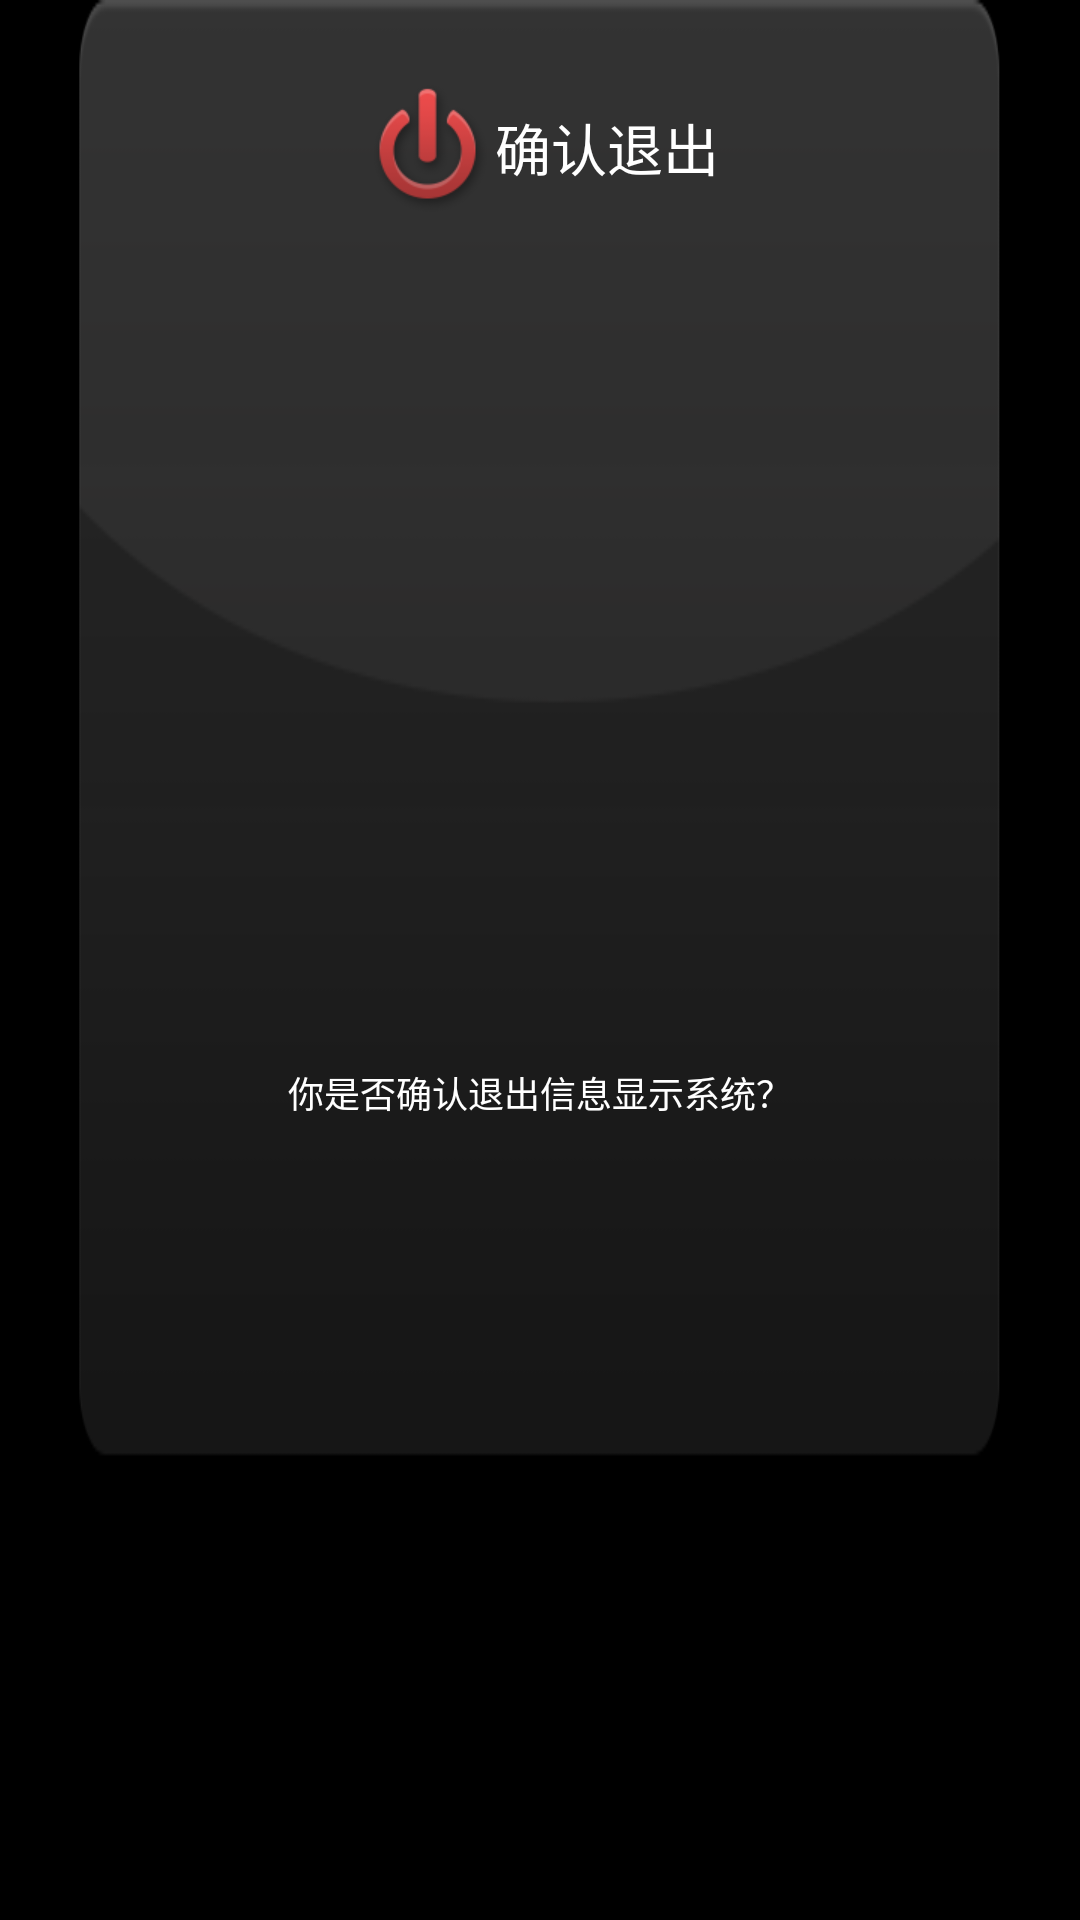

Write the Android layout XML for this screen, with the resource values it uses.
<!-- AndroidManifest.xml: application theme android:Theme.NoTitleBar.Fullscreen -->
<!-- res/layout/exit_alert_dialog.xml -->
<?xml version="1.0" encoding="utf-8"?>
<LinearLayout xmlns:android="http://schemas.android.com/apk/res/android"
    android:layout_width="wrap_content"
    android:layout_height="wrap_content"
    android:layout_gravity="center|center_horizontal"
    android:layout_marginTop="40px"
    android:background="@drawable/notice_bg"
    android:orientation="vertical" >

    <LinearLayout
        android:layout_width="wrap_content"
        android:layout_height="wrap_content"
        android:layout_gravity="center|center_horizontal"
        android:layout_marginTop="80px"
        android:orientation="horizontal" >

        <ImageView
            android:layout_width="wrap_content"
            android:layout_height="wrap_content"
            android:src="@drawable/exit_tag" />

        <TextView
            android:id="@+id/title_exit_alert"
            android:layout_width="match_parent"
            android:layout_height="match_parent"
            android:gravity="center"
            android:keepScreenOn="true"
            android:text="@string/title_exit_alert"
            android:textColor="#ffffff"
            android:textSize="56px" />
    </LinearLayout>

    <TextView
        android:layout_width="wrap_content"
        android:layout_height="match_parent"
        android:layout_gravity="center"
        android:layout_marginTop="50px"
        android:gravity="center"
        android:keepScreenOn="true"
        android:text="@string/exit_app_alert"
        android:textColor="#ffffff"
        android:textSize="36px" />

    <LinearLayout
        android:id="@+id/email_login_form"
        android:layout_width="wrap_content"
        android:layout_height="wrap_content"
        android:layout_gravity="center|center_horizontal"
        android:layout_marginTop="12px"
        android:orientation="horizontal" >

        <Button
            android:id="@+id/exit"
            style="@style/ButtonBarButton"
            android:layout_width="wrap_content"
            android:layout_height="wrap_content"
            android:layout_marginBottom="48px"
            android:layout_marginLeft="25px"
            android:background="@drawable/submit_btn_selector"
            android:text="@string/ok"
            android:textSize="24px" />

        <Button
            android:id="@+id/cancel"
            style="@style/ButtonBarButton"
            android:layout_width="wrap_content"
            android:layout_height="wrap_content"
            android:layout_marginLeft="18px"
            android:background="@drawable/cancel_btn_selector"
            android:text="@string/cancel"
            android:textSize="24px" />
    </LinearLayout>

</LinearLayout>
<!-- resources referenced by this layout -->
<resources>
  <!-- drawable cancel_btn_selector (drawable) -->
  <?xml version="1.0" encoding="utf-8"?>
  <selector xmlns:android="http://schemas.android.com/apk/res/android">
  
      <item android:drawable="@drawable/btn_cancel_focus" android:state_focused="true"></item>
      <item android:drawable="@drawable/btn_cancel_click_focus" android:state_pressed="true"></item>
      <item android:drawable="@drawable/btn_cancel_click_focus" android:state_selected="true"></item>
      <item android:drawable="@drawable/btn_cancel_nor"></item>
  
  </selector>
  <!-- drawable exit_tag: png bitmap (drawable-xhdpi, 6162 bytes) -->
  <!-- drawable notice_bg: png bitmap (drawable-xhdpi, 14935 bytes) -->
  <!-- drawable submit_btn_selector (drawable) -->
  <?xml version="1.0" encoding="utf-8"?>
  <selector xmlns:android="http://schemas.android.com/apk/res/android">
  
      <item android:drawable="@drawable/btn_submit_focus" android:state_focused="true"></item>
      <item android:drawable="@drawable/btn_submit_click_focus" android:state_pressed="true"></item>
      <item android:drawable="@drawable/btn_submit_click_focus" android:state_selected="true"></item>
      <item android:drawable="@drawable/btn_submit_nor"></item>
  
  </selector>
  <string name="cancel">取消</string>
  <string name="exit_app_alert">你是否确认退出信息显示系统？</string>
  <string name="ok">确认</string>
  <string name="title_exit_alert">确认退出</string>
  <style name="ButtonBarButton" />
  <!-- drawable btn_cancel_focus: png bitmap (drawable-xhdpi, 11943 bytes) -->
  <!-- drawable btn_cancel_click_focus: png bitmap (drawable-xhdpi, 12165 bytes) -->
  <!-- drawable btn_cancel_nor: png bitmap (drawable-xhdpi, 6818 bytes) -->
  <!-- drawable btn_submit_focus: png bitmap (drawable-xhdpi, 12773 bytes) -->
  <!-- drawable btn_submit_click_focus: png bitmap (drawable-xhdpi, 12527 bytes) -->
  <!-- drawable btn_submit_nor: png bitmap (drawable-xhdpi, 7215 bytes) -->
</resources>
